Dataset: Zeytin_224x224_Augmented (GitHub, omersuyank/OliveDiseases). Classes: kus gozu mantari, pas akari, saglikli.

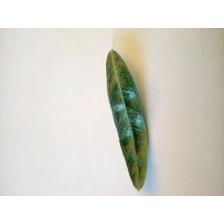
Label: pas akari

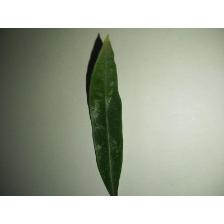
Label: pas akari

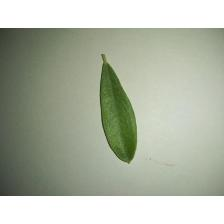
Label: saglikli

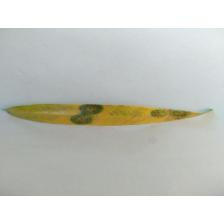
Label: kus gozu mantari

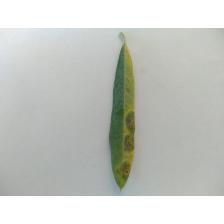
Label: kus gozu mantari

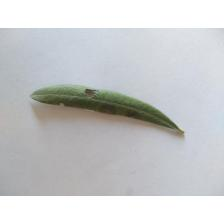
Label: kus gozu mantari
